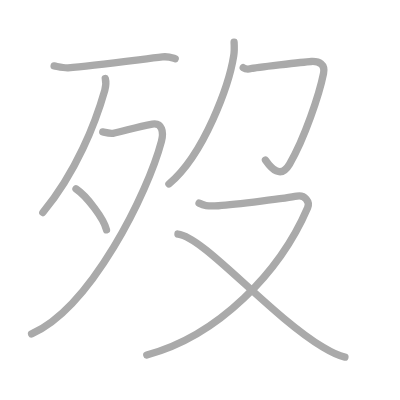
t = 0.00 s
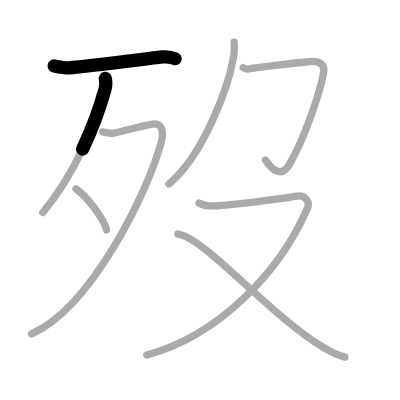
t = 1.50 s
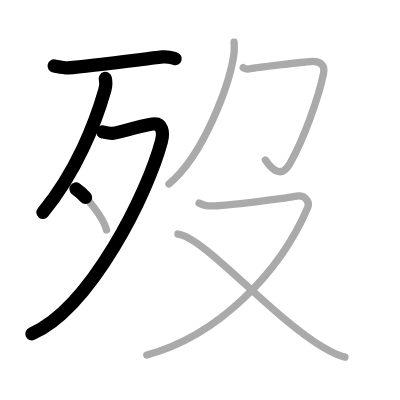
t = 3.25 s
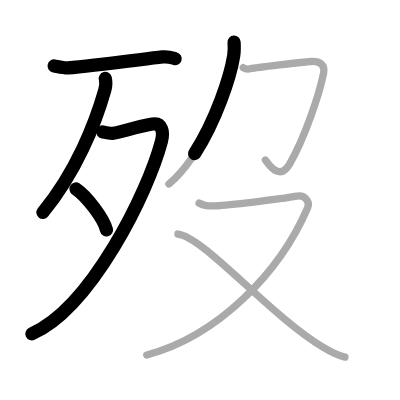
t = 4.75 s
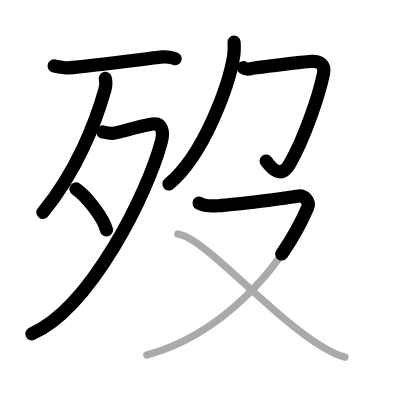
t = 6.50 s
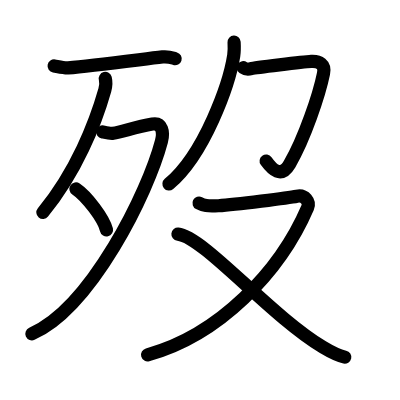
t = 8.00 s

The animated SVG that drew these frames (rendered in a browser with its animation timeline set to each time). Animation: 8 SMIL elements (animate=8); one cycle of 8.00 s.

<?xml version="1.0" standalone="no"?>
<!DOCTYPE svg PUBLIC "-//W3C//DTD SVG 1.1//EN"   "http://www.w3.org/Graphics/SVG/1.1/DTD/svg11.dtd">
<svg width="400px" height="400px"  version="1.1" xmlns="http://www.w3.org/2000/svg">
  <defs>
    <marker id="Triangle" viewBox="0 0 10 10" refX="0" refY="5" markerUnits="strokeWidth" markerWidth="3" style="stroke-opacity:0%;fill:#aaaaaa;" markerHeight="2" orient="auto">
      <path d="M 0 0 L 10 5 L 0 10 z" />
    </marker>
    
    <marker id="Arrow" viewBox="0 0 10 10" refX="5" refY="5" markerUnits="strokeWidth" markerWidth="1.8" style="stroke-opacity:0%;fill:#770000;" markerHeight="2" orient="auto">
      <path d="M 0 4 L 6 4 L 4 1 L 10 5 L 4 9 L 6 6 L 0 6 z" />
        <circle cx="5" cy="5" r="5" />
      </marker>
    
    <marker id="TriangleRed" viewBox="0 0 10 10" refX="0" refY="5" markerUnits="strokeWidth" markerWidth="3" style="stroke-opacity:0%;fill:#CC0000;" markerHeight="2" orient="auto">
      <path d="M 0 0 L 10 5 L 0 10 z" />
    </marker>
    
    <marker id="ArrowRed" viewBox="0 0 10 10" refX="5" refY="5" markerUnits="strokeWidth" markerWidth="1.8" style="stroke-opacity:0%;fill:#CC0000;" markerHeight="2" orient="auto">
      <path d="M 0 4 L 6 4 L 4 1 L 10 5 L 4 9 L 6 6 L 0 6 z" />
        <circle cx="5" cy="5" r="5" />
      </marker>
    
  </defs>
  
  <path style="fill:#ffffff; fill-opacity:100%; fill-rule:evenodd; stroke-width:0;" d="M 0 0 L 400px 0 L 400px 400px L 0 400px L 0 0" />

  <g transform="scale(3.6697247706422 3.6697247706422)">
<path style="fill:none; fill-opacity:0%; fill-rule:evenodd; stroke:#aaaaaa; stroke-opacity:100%; stroke-width: 1.5pt; stroke-linejoin:round; stroke-linecap:round;" d="M14.75 17.97c1.5 0.28 2.79 0.59 3.8 0.52C25 18 38 16.25 44.28 15.51c1.64-0.19 2.64 0.25 3.47 0.5"></path>
<path style="fill:none; fill-opacity:0%; fill-rule:evenodd; stroke:#aaaaaa; stroke-opacity:100%; stroke-width: 1.5pt; stroke-linejoin:round; stroke-linecap:round;" d="M28.69 21.39c0.18 0.7 0.25 1.83-0.13 3.17c-2.57 9.05-7.79 22.31-16.89 33.35"></path>
<path style="fill:none; fill-opacity:0%; fill-rule:evenodd; stroke:#aaaaaa; stroke-opacity:100%; stroke-width: 1.5pt; stroke-linejoin:round; stroke-linecap:round;" d="M28 35.96c0.28 0.05 1.99 0.5 2.8 0.36c2.65-0.44 6.17-1.76 10.72-2.52c2.68-0.45 3.13 2.19 2.47 4.73C40.33 52.44 24.86 83.84 8.61 91"></path>
<path style="fill:none; fill-opacity:0%; fill-rule:evenodd; stroke:#aaaaaa; stroke-opacity:100%; stroke-width: 1.5pt; stroke-linejoin:round; stroke-linecap:round;" d="M20.71 51.48c2.93 1.97 7.58 8.09 8.31 11.16"></path>
<path style="fill:none; fill-opacity:0%; fill-rule:evenodd; stroke:#aaaaaa; stroke-opacity:100%; stroke-width: 1.5pt; stroke-linejoin:round; stroke-linecap:round;" d="M63.79 11.5c0.05 0.91 0.11 2.35-0.1 3.66C62.48 22.86 55.75 42 46.03 50.13"></path>
<path style="fill:none; fill-opacity:0%; fill-rule:evenodd; stroke:#aaaaaa; stroke-opacity:100%; stroke-width: 1.5pt; stroke-linejoin:round; stroke-linecap:round;" d="M66.28 18.44c0.54 0.37 1.3 0.49 2.17 0.25c0.87-0.25 14.21-1.82 16.37-1.94c2.17-0.12 3.86 0.74 3.34 3.29C87 25.75 83 37.75 78.91 44.71c-2.42 4.12-4.94 1.23-6.57-1.1"></path>
<path style="fill:none; fill-opacity:0%; fill-rule:evenodd; stroke:#aaaaaa; stroke-opacity:100%; stroke-width: 1.5pt; stroke-linejoin:round; stroke-linecap:round;" d="M54.24 55.35c1.26 0.65 2.12 0.91 5.28 0.71c4.7-0.3 19.25-2.17 21.39-2.6c2.14-0.43 3.61 1.53 2.92 3.14C76.25 74.25 59.5 91.5 40 96.75"></path>
<path style="fill:none; fill-opacity:0%; fill-rule:evenodd; stroke:#aaaaaa; stroke-opacity:100%; stroke-width: 1.5pt; stroke-linejoin:round; stroke-linecap:round;" d="M48.49 63.78c7.01 0.72 25 22.1 39.5 30.82c2.26 1.36 3.9 2.27 6 2.72"></path>

<path style="fill:none; fill-opacity:0%; fill-rule:evenodd; stroke:#000000; stroke-opacity:100%; stroke-width: 2.7pt; stroke-linejoin:round; stroke-linecap:round;" d="M14.75 17.97c1.5 0.28 2.79 0.59 3.8 0.52C25 18 38 16.25 44.28 15.51c1.64-0.19 2.64 0.25 3.47 0.5" pathLength="100" stroke-dashoffset="100" stroke-dasharray="100 105"><animate id="dashAnim1" attributeName="stroke-dashoffset" from="100" to="0" dur="1s" calcMode="linear" fill="freeze"/></path>
<path style="fill:none; fill-opacity:0%; fill-rule:evenodd; stroke:#000000; stroke-opacity:100%; stroke-width: 2.7pt; stroke-linejoin:round; stroke-linecap:round;" d="M28.69 21.39c0.18 0.7 0.25 1.83-0.13 3.17c-2.57 9.05-7.79 22.31-16.89 33.35" pathLength="100" stroke-dashoffset="100" stroke-dasharray="100 105"><animate id="dashAnim2" attributeName="stroke-dashoffset" from="100" to="0" dur="1s" calcMode="linear" begin="dashAnim1.end" fill="freeze"/></path>
<path style="fill:none; fill-opacity:0%; fill-rule:evenodd; stroke:#000000; stroke-opacity:100%; stroke-width: 2.7pt; stroke-linejoin:round; stroke-linecap:round;" d="M28 35.96c0.28 0.05 1.99 0.5 2.8 0.36c2.65-0.44 6.17-1.76 10.72-2.52c2.68-0.45 3.13 2.19 2.47 4.73C40.33 52.44 24.86 83.84 8.61 91" pathLength="100" stroke-dashoffset="100" stroke-dasharray="100 105"><animate id="dashAnim3" attributeName="stroke-dashoffset" from="100" to="0" dur="1s" calcMode="linear" begin="dashAnim2.end" fill="freeze"/></path>
<path style="fill:none; fill-opacity:0%; fill-rule:evenodd; stroke:#000000; stroke-opacity:100%; stroke-width: 2.7pt; stroke-linejoin:round; stroke-linecap:round;" d="M20.71 51.48c2.93 1.97 7.58 8.09 8.31 11.16" pathLength="100" stroke-dashoffset="100" stroke-dasharray="100 105"><animate id="dashAnim4" attributeName="stroke-dashoffset" from="100" to="0" dur="1s" calcMode="linear" begin="dashAnim3.end" fill="freeze"/></path>
<path style="fill:none; fill-opacity:0%; fill-rule:evenodd; stroke:#000000; stroke-opacity:100%; stroke-width: 2.7pt; stroke-linejoin:round; stroke-linecap:round;" d="M63.79 11.5c0.05 0.91 0.11 2.35-0.1 3.66C62.48 22.86 55.75 42 46.03 50.13" pathLength="100" stroke-dashoffset="100" stroke-dasharray="100 105"><animate id="dashAnim5" attributeName="stroke-dashoffset" from="100" to="0" dur="1s" calcMode="linear" begin="dashAnim4.end" fill="freeze"/></path>
<path style="fill:none; fill-opacity:0%; fill-rule:evenodd; stroke:#000000; stroke-opacity:100%; stroke-width: 2.7pt; stroke-linejoin:round; stroke-linecap:round;" d="M66.28 18.44c0.54 0.37 1.3 0.49 2.17 0.25c0.87-0.25 14.21-1.82 16.37-1.94c2.17-0.12 3.86 0.74 3.34 3.29C87 25.75 83 37.75 78.91 44.71c-2.42 4.12-4.94 1.23-6.57-1.1" pathLength="100" stroke-dashoffset="100" stroke-dasharray="100 105"><animate id="dashAnim6" attributeName="stroke-dashoffset" from="100" to="0" dur="1s" calcMode="linear" begin="dashAnim5.end" fill="freeze"/></path>
<path style="fill:none; fill-opacity:0%; fill-rule:evenodd; stroke:#000000; stroke-opacity:100%; stroke-width: 2.7pt; stroke-linejoin:round; stroke-linecap:round;" d="M54.24 55.35c1.26 0.65 2.12 0.91 5.28 0.71c4.7-0.3 19.25-2.17 21.39-2.6c2.14-0.43 3.61 1.53 2.92 3.14C76.25 74.25 59.5 91.5 40 96.75" pathLength="100" stroke-dashoffset="100" stroke-dasharray="100 105"><animate id="dashAnim7" attributeName="stroke-dashoffset" from="100" to="0" dur="1s" calcMode="linear" begin="dashAnim6.end" fill="freeze"/></path>
<path style="fill:none; fill-opacity:0%; fill-rule:evenodd; stroke:#000000; stroke-opacity:100%; stroke-width: 2.7pt; stroke-linejoin:round; stroke-linecap:round;" d="M48.49 63.78c7.01 0.72 25 22.1 39.5 30.82c2.26 1.36 3.9 2.27 6 2.72" pathLength="100" stroke-dashoffset="100" stroke-dasharray="100 105"><animate id="dashAnim8" attributeName="stroke-dashoffset" from="100" to="0" dur="1s" calcMode="linear" begin="dashAnim7.end" fill="freeze"/></path>

</g>

</svg>  
          
